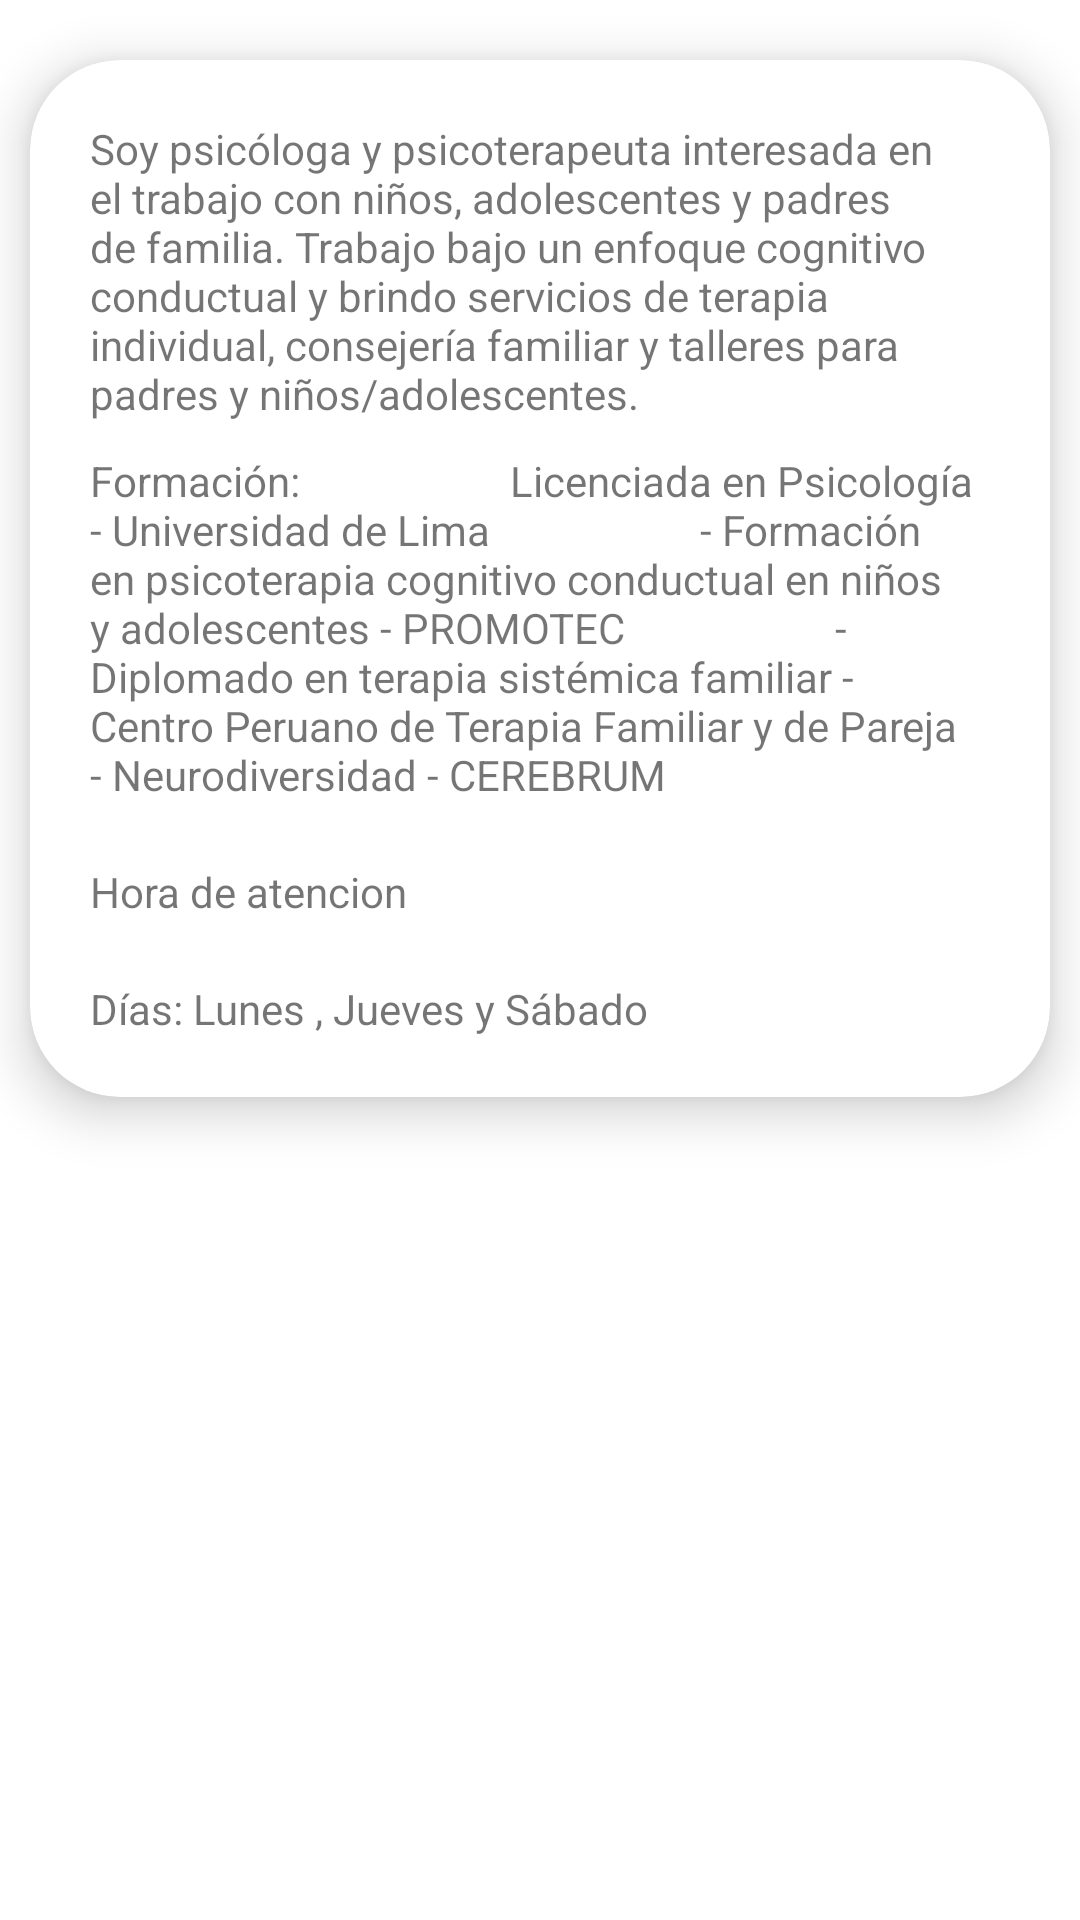

This screen was rendered from an Android layout file. Write that file and the resources it references.
<!-- AndroidManifest.xml: application theme Theme.AplicacionArturito -->
<!-- res/layout/fragment_perfil.xml -->
<?xml version="1.0" encoding="utf-8"?>
<LinearLayout
    xmlns:android="http://schemas.android.com/apk/res/android"
    xmlns:tools="http://schemas.android.com/tools"
    android:layout_width="match_parent"
    xmlns:app="http://schemas.android.com/apk/res-auto"
    android:orientation="vertical"
    android:layout_height="match_parent"
    tools:context=".Fragment.PerfilFragment">

    <androidx.cardview.widget.CardView
        app:cardElevation="10dp"
        app:cardCornerRadius="30dp"
        android:layout_marginLeft="10dp"
        android:layout_marginRight="10dp"
        android:layout_marginTop="20dp"
        android:layout_width="wrap_content"
        android:layout_height="wrap_content">

        <LinearLayout
            android:padding="20dp"
            android:orientation="vertical"
            android:layout_width="match_parent"
            android:layout_height="wrap_content">
            <TextView
                android:id="@+id/tvdescripcion"
                android:text="Soy psicóloga y psicoterapeuta interesada en el trabajo con niños, adolescentes y padres de familia. Trabajo bajo un enfoque cognitivo conductual y brindo servicios de terapia individual, consejería familiar y talleres para padres y niños/adolescentes."
                android:layout_width="wrap_content"
                android:layout_height="wrap_content">

            </TextView>


            <TextView
                android:id="@+id/tvformacion"
                android:layout_marginTop="10dp"
                android:text="Formación:
                    Licenciada en Psicología - Universidad de Lima
                    - Formación en psicoterapia cognitivo conductual en niños y adolescentes - PROMOTEC
                    - Diplomado en terapia sistémica familiar - Centro Peruano de Terapia Familiar y de Pareja
                    - Neurodiversidad - CEREBRUM
                    "
                android:layout_width="wrap_content"
                android:layout_height="wrap_content">

            </TextView>


            <TextView
                android:text="Hora de atencion"
                android:layout_marginTop="20dp"
                android:layout_width="wrap_content"
                android:layout_height="wrap_content">

            </TextView>
            <TextView
                android:text="Días: Lunes , Jueves y Sábado"
                android:layout_marginTop="20dp"
                android:layout_width="wrap_content"
                android:layout_height="wrap_content">
            </TextView>

        </LinearLayout>
    </androidx.cardview.widget.CardView>




</LinearLayout>
<!-- resources referenced by this layout -->
<resources>
  <style name="Theme.AplicacionArturito" parent="Theme.MaterialComponents.DayNight.DarkActionBar">
          
          <item name="colorPrimary">@color/purple_500</item>
          <item name="colorPrimaryVariant">@color/purple_700</item>
          <item name="colorOnPrimary">@color/white</item>
          
          <item name="colorSecondary">@color/teal_200</item>
          <item name="colorSecondaryVariant">@color/teal_700</item>
          <item name="colorOnSecondary">@color/black</item>
          
          <item name="android:statusBarColor" tools:targetApi="l">?attr/colorPrimaryVariant</item>
          
      </style>
  <color name="purple_500">#FF6200EE</color>
  <color name="purple_700">#FF3700B3</color>
  <color name="white">#FFFFFFFF</color>
  <color name="teal_200">#FF03DAC5</color>
  <color name="teal_700">#FF018786</color>
  <color name="black">#FF000000</color>
</resources>
